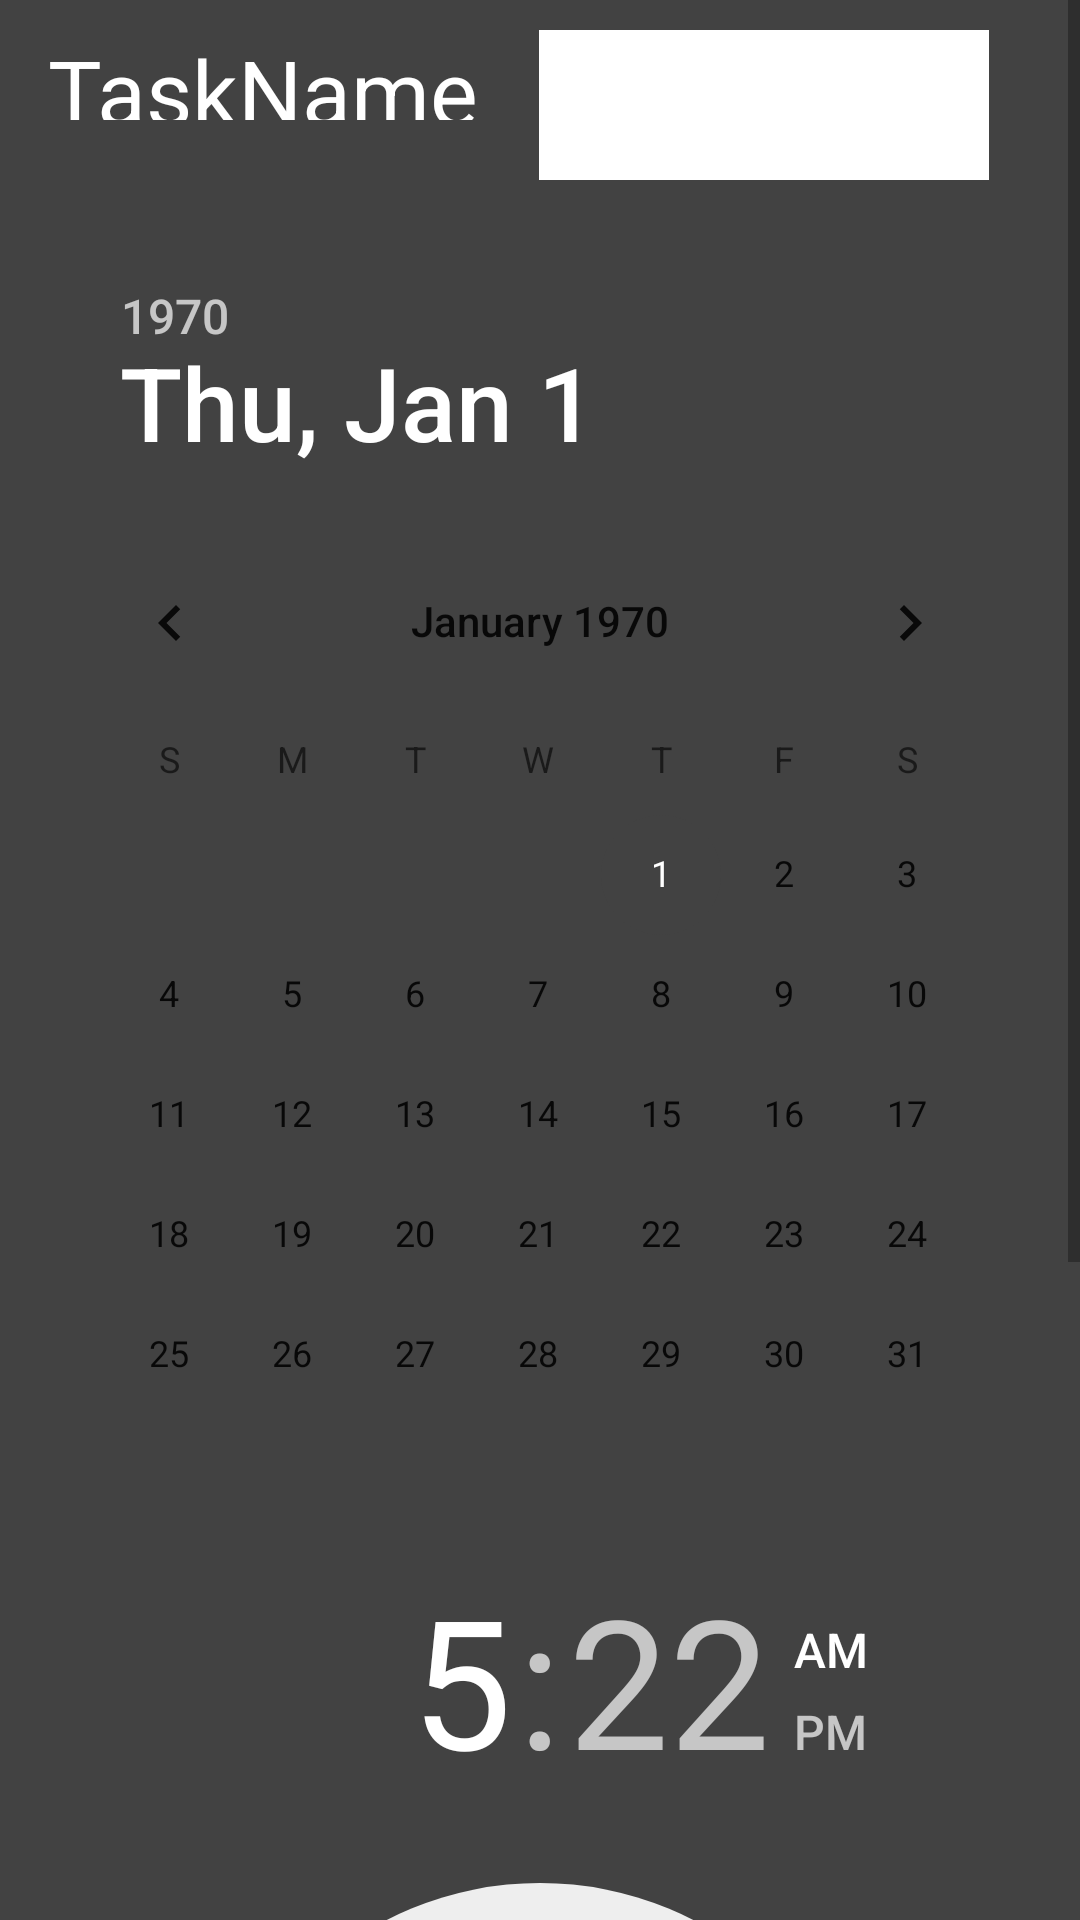

Here is an Android app screen rendered from its layout file. Give the layout XML and the strings, colors and styles it references.
<!-- AndroidManifest.xml: application theme AppTheme -->
<!-- res/layout/activity_main.xml -->
<?xml version="1.0" ?>
<ScrollView xmlns:android="http://schemas.android.com/apk/res/android"
   android:layout_width="match_parent"
    android:layout_height="wrap_content">
<LinearLayout xmlns:android="http://schemas.android.com/apk/res/android"
    android:layout_width="match_parent"
    android:layout_height="match_parent"
    android:paddingLeft="16dp"
    android:paddingRight="16dp"
    android:background="#424242"
    android:orientation="vertical" >

    <LinearLayout
        android:layout_width="match_parent"
        android:layout_height="50sp"
        android:orientation="horizontal"
        android:layout_marginTop="10sp">


    <TextView
        android:layout_width="wrap_content"
        android:layout_height="30dp"
        android:text="TaskName"
        android:textSize="30sp"
        android:textColor="#FFFFFF"/>
    <EditText
        android:id="@+id/taskname"
        android:layout_width="150sp"
        android:layout_height="match_parent"
        android:background="#FFFFFF"
        android:layout_marginLeft="20sp"


         />
    </LinearLayout>


    <LinearLayout
        android:layout_width="match_parent"
        android:layout_height="wrap_content"
        android:orientation="vertical"
        android:layout_marginTop="20sp">



       
        <DatePicker
            android:layout_width="wrap_content"
            android:id="@+id/datePicker1"
            android:layout_height="wrap_content"></DatePicker>
        <TimePicker
            android:id="@+id/timePicker1"
            android:layout_width="wrap_content"
            android:layout_height="wrap_content"

            android:layout_centerHorizontal="true"
            android:layout_marginBottom="24dp" />
    </LinearLayout>
    <LinearLayout
        android:layout_width="match_parent"
        android:layout_height="wrap_content"
        android:orientation="horizontal">
    <Button
        android:id="@+id/dummy_button"
        android:layout_width="100dp"
        android:layout_height="50dp"
        android:text="set task"

        android:onClick="OpenAlarms"

        android:background="#FFFFFF"
        android:textSize="20sp"
        />
    <TextView
        android:layout_width="wrap_content"
        android:layout_height="wrap_content"
        android:text="ViewTasks"
        android:textSize="30sp"
        android:id="@+id/helloworld"
        android:textColor="#FFFFFF"

        android:layout_marginTop="10dp"
        android:layout_marginLeft="30sp"


        />
    </LinearLayout>


</LinearLayout>
</ScrollView>
<!-- resources referenced by this layout -->
<resources>
  <style name="AppTheme" parent="Theme.AppCompat.Light.DarkActionBar">
          
          <item name="colorPrimary">#212121</item>
          <item name="colorPrimaryDark">#000000</item>
          <item name="colorAccent">#424242</item>
      </style>
</resources>
